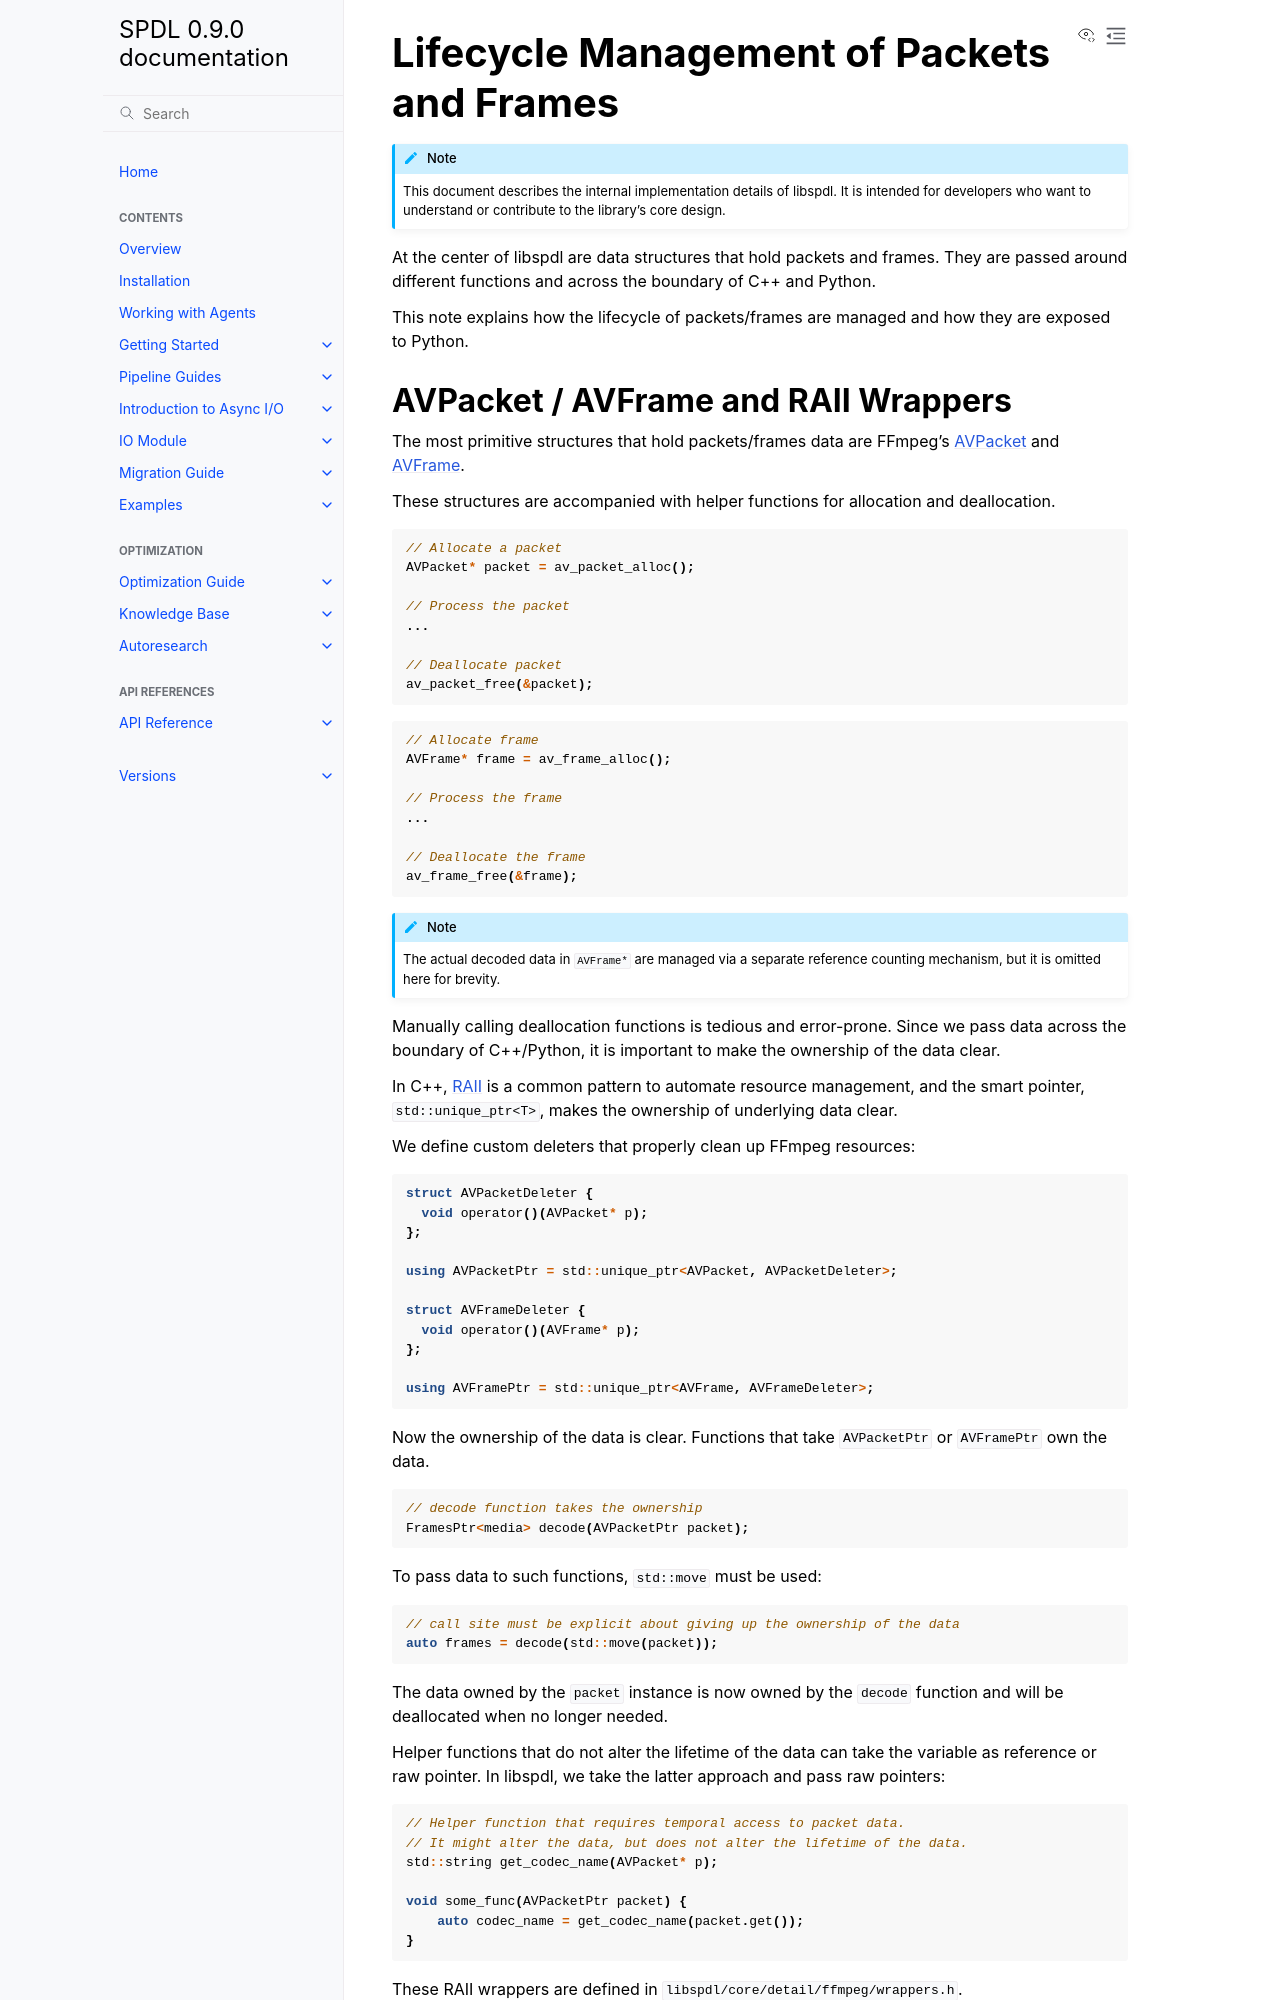

repository: facebookresearch/spdl · page: main/notes/packets_and_frames_lifecycle.html · generator: sphinx

Lifecycle Management of Packets and Frames
==========================================

.. note::

   This document describes the internal implementation details of libspdl.
   It is intended for developers who want to understand or contribute to
   the library's core design.

At the center of libspdl are data structures that hold packets and frames.
They are passed around different functions and across the boundary of C++ and
Python.

This note explains how the lifecycle of packets/frames are managed and how
they are exposed to Python.

AVPacket / AVFrame and RAII Wrappers
-------------------------------------

The most primitive structures that hold packets/frames data are
FFmpeg's `AVPacket <https://ffmpeg.org/doxygen/5.1/structAVPacket.html>`_ and
`AVFrame <https://ffmpeg.org/doxygen/5.1/structAVFrame.html>`_.

These structures are accompanied with helper functions for allocation and deallocation.

.. code-block:: c

   // Allocate a packet
   AVPacket* packet = av_packet_alloc();

   // Process the packet
   ...

   // Deallocate packet
   av_packet_free(&packet);

.. code-block:: c

   // Allocate frame
   AVFrame* frame = av_frame_alloc();

   // Process the frame
   ...

   // Deallocate the frame
   av_frame_free(&frame);

.. note::

   The actual decoded data in ``AVFrame*`` are managed via a separate
   reference counting mechanism, but it is omitted here for brevity.

Manually calling deallocation functions is tedious and error-prone. Since
we pass data across the boundary of C++/Python, it is important to make
the ownership of the data clear.

In C++, `RAII <https://en.cppreference.com/w/cpp/language/raii>`_ is a common pattern
to automate resource management, and the smart pointer, ``std::unique_ptr<T>``, makes the
ownership of underlying data clear.

We define custom deleters that properly clean up FFmpeg resources:

.. code-block:: c++

   struct AVPacketDeleter {
     void operator()(AVPacket* p);
   };

   using AVPacketPtr = std::unique_ptr<AVPacket, AVPacketDeleter>;

   struct AVFrameDeleter {
     void operator()(AVFrame* p);
   };

   using AVFramePtr = std::unique_ptr<AVFrame, AVFrameDeleter>;

Now the ownership of the data is clear.
Functions that take ``AVPacketPtr`` or ``AVFramePtr`` own the data.

.. code-block:: c++

   // decode function takes the ownership
   FramesPtr<media> decode(AVPacketPtr packet);

To pass data to such functions, ``std::move`` must be used:

.. code-block:: c++

   // call site must be explicit about giving up the ownership of the data
   auto frames = decode(std::move(packet));

The data owned by the ``packet`` instance is now owned by the ``decode`` function and
will be deallocated when no longer needed.

Helper functions that do not alter the lifetime of the data can take the
variable as reference or raw pointer. In libspdl, we take the latter approach
and pass raw pointers:

.. code-block:: c++

   // Helper function that requires temporal access to packet data.
   // It might alter the data, but does not alter the lifetime of the data.
   std::string get_codec_name(AVPacket* p);

   void some_func(AVPacketPtr packet) {
       auto codec_name = get_codec_name(packet.get());
   }

These RAII wrappers are defined in ``libspdl/core/detail/ffmpeg/wrappers.h``.
